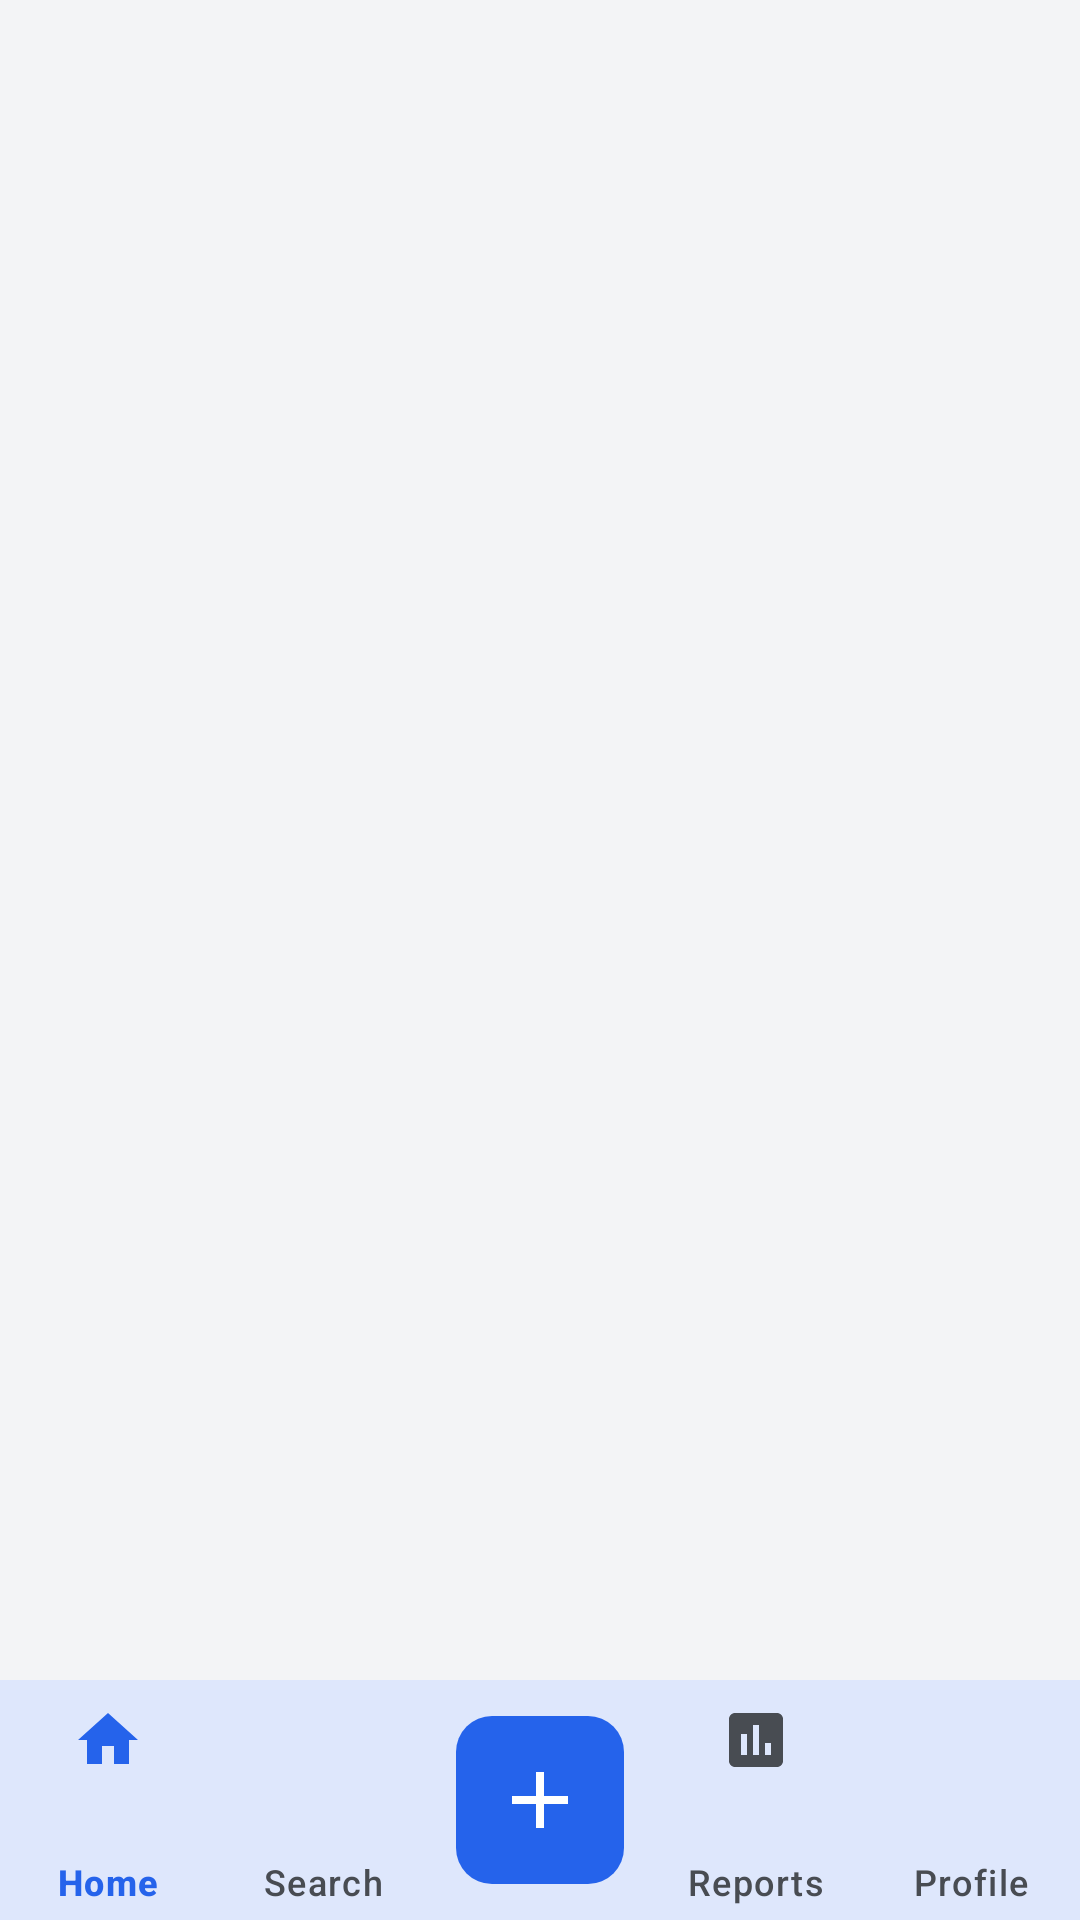

Reconstruct the res/layout file that produces this screen, plus the resources it refers to.
<!-- AndroidManifest.xml: application theme Theme.WaterSupply -->
<!-- res/layout/activity_main.xml -->
<?xml version="1.0" encoding="utf-8"?>
<androidx.coordinatorlayout.widget.CoordinatorLayout
    xmlns:android="http://schemas.android.com/apk/res/android"
    xmlns:app="http://schemas.android.com/apk/res-auto"
    android:layout_width="match_parent"
    android:layout_height="match_parent"
    android:fitsSystemWindows="false">

    
    <FrameLayout
        android:id="@+id/nav_host_fragment"
        android:layout_width="match_parent"
        android:layout_height="match_parent"
        android:paddingBottom="108dp"
        android:clipToPadding="false" />

    
    <com.google.android.material.bottomappbar.BottomAppBar
        android:id="@+id/bottom_app_bar"
        android:layout_width="match_parent"
        android:layout_height="wrap_content"
        android:layout_gravity="bottom"
        app:fabCradleMargin="10dp"
        app:fabCradleRoundedCornerRadius="20dp"
        app:fabCradleVerticalOffset="0dp"
        app:fabAlignmentMode="center"
        app:backgroundTint="@color/nav_bar_bg"
        app:elevation="16dp"
        app:contentInsetStart="0dp"
        app:contentInsetStartWithNavigation="0dp"
        android:paddingStart="0dp"
        android:paddingEnd="0dp">

        <com.google.android.material.bottomnavigation.BottomNavigationView
            android:id="@+id/bottom_navigation"
            android:layout_width="match_parent"
            android:layout_height="wrap_content"
            android:background="@android:color/transparent"
            app:labelVisibilityMode="labeled"
            app:itemIconTint="@color/bottom_nav_item_color"
            app:itemTextColor="@color/bottom_nav_item_color"
            app:itemIconSize="24dp"
            app:itemPaddingTop="8dp"
            app:itemPaddingBottom="8dp"
            app:menu="@menu/bottom_nav_menu"
            app:elevation="0dp" />

    </com.google.android.material.bottomappbar.BottomAppBar>

    
    <com.google.android.material.floatingactionbutton.FloatingActionButton
        android:id="@+id/fab_add_supply"
        android:layout_width="wrap_content"
        android:layout_height="118dp"
        android:contentDescription="Add Supply"
        android:src="@drawable/ic_add"
        app:backgroundTint="@color/fab_bg"
        app:elevation="40dp"
        app:fabSize="normal"
        app:layout_anchor="@id/bottom_app_bar"
        app:layout_anchorGravity="center|top"
        app:maxImageSize="32dp"
        app:pressedTranslationZ="40dp"
        app:rippleColor="@color/white"
        app:tint="@color/white" />

</androidx.coordinatorlayout.widget.CoordinatorLayout>
<!-- resources referenced by this layout -->
<resources>
  <color name="fab_bg">@color/brand_primary</color>
  <color name="nav_bar_bg">#FFFFFF</color>
  <color name="white">#FFFFFF</color>
  <color name="brand_primary">#2563EB</color>
  <color name="md_theme_light_primary">@color/brand_primary</color>
  <color name="md_theme_light_onPrimary">@color/white</color>
  <color name="md_theme_light_primaryContainer">@color/brand_primary_light</color>
  <color name="md_theme_light_onPrimaryContainer">@color/brand_primary_dark</color>
  <color name="md_theme_light_secondary">@color/brand_secondary</color>
  <color name="md_theme_light_onSecondary">@color/white</color>
  <color name="md_theme_light_secondaryContainer">#D1FAE5</color>
  <color name="md_theme_light_onSecondaryContainer">#065F46</color>
  <color name="md_theme_light_tertiary">@color/brand_accent</color>
  <color name="md_theme_light_onTertiary">@color/white</color>
  <color name="md_theme_light_tertiaryContainer">#FEF3C7</color>
  <color name="md_theme_light_onTertiaryContainer">#B45309</color>
  <color name="md_theme_light_error">@color/error</color>
  <color name="md_theme_light_onError">@color/white</color>
  <color name="md_theme_light_errorContainer">#FEE2E2</color>
  <color name="md_theme_light_onErrorContainer">#991B1B</color>
  <color name="md_theme_light_background">@color/neutral_100</color>
  <color name="md_theme_light_onBackground">@color/neutral_900</color>
  <color name="md_theme_light_surface">@color/white</color>
  <color name="md_theme_light_onSurface">@color/neutral_900</color>
  <color name="md_theme_light_surfaceVariant">@color/neutral_50</color>
  <color name="md_theme_light_onSurfaceVariant">@color/neutral_700</color>
  <color name="md_theme_light_outline">@color/neutral_300</color>
  <color name="md_theme_light_outlineVariant">@color/neutral_100</color>
  <style name="Widget.App.Card" parent="Widget.Material3.CardView.Elevated">
          <item name="cardCornerRadius">16dp</item>
          <item name="cardElevation">4dp</item>
          <item name="strokeWidth">0dp</item>
          <item name="cardBackgroundColor">@color/card_background_light</item>
      </style>
  <style name="Widget.App.FloatingActionButton" parent="Widget.Material3.FloatingActionButton.Primary">
          <item name="elevation">@dimen/card_elevation_raised</item>
          <item name="hoveredFocusedTranslationZ">8dp</item>
          <item name="pressedTranslationZ">12dp</item>
          <item name="shapeAppearanceOverlay">@style/ShapeAppearance.App.SmallComponent</item>
      </style>
  <style name="Widget.App.Toolbar" parent="Widget.Material3.Toolbar">
          <item name="titleTextAppearance">?attr/textAppearanceTitleLarge</item>
          <item name="titleTextColor">?attr/colorOnSurface</item>
          <item name="subtitleTextAppearance">?attr/textAppearanceBodyMedium</item>
          <item name="elevation">0dp</item>
      </style>
  <color name="brand_primary_light">#DBEAFE</color>
  <color name="brand_primary_dark">#1D4ED8</color>
  <color name="brand_secondary">#10B981</color>
  <color name="brand_accent">#F59E0B</color>
  <color name="error">#EF4444</color>
  <color name="neutral_100">#F3F4F6</color>
  <color name="neutral_900">#111827</color>
  <color name="neutral_50">#F9FAFB</color>
  <color name="neutral_700">#374151</color>
  <color name="neutral_300">#D1D5DB</color>
  <color name="card_background_light">@color/white</color>
  <dimen name="card_elevation_raised">6dp</dimen>
  <style name="ShapeAppearance.App.SmallComponent" parent="ShapeAppearance.Material3.Corner.Medium">
          <item name="cornerFamily">rounded</item>
          <item name="cornerSize">12dp</item>
      </style>
</resources>
